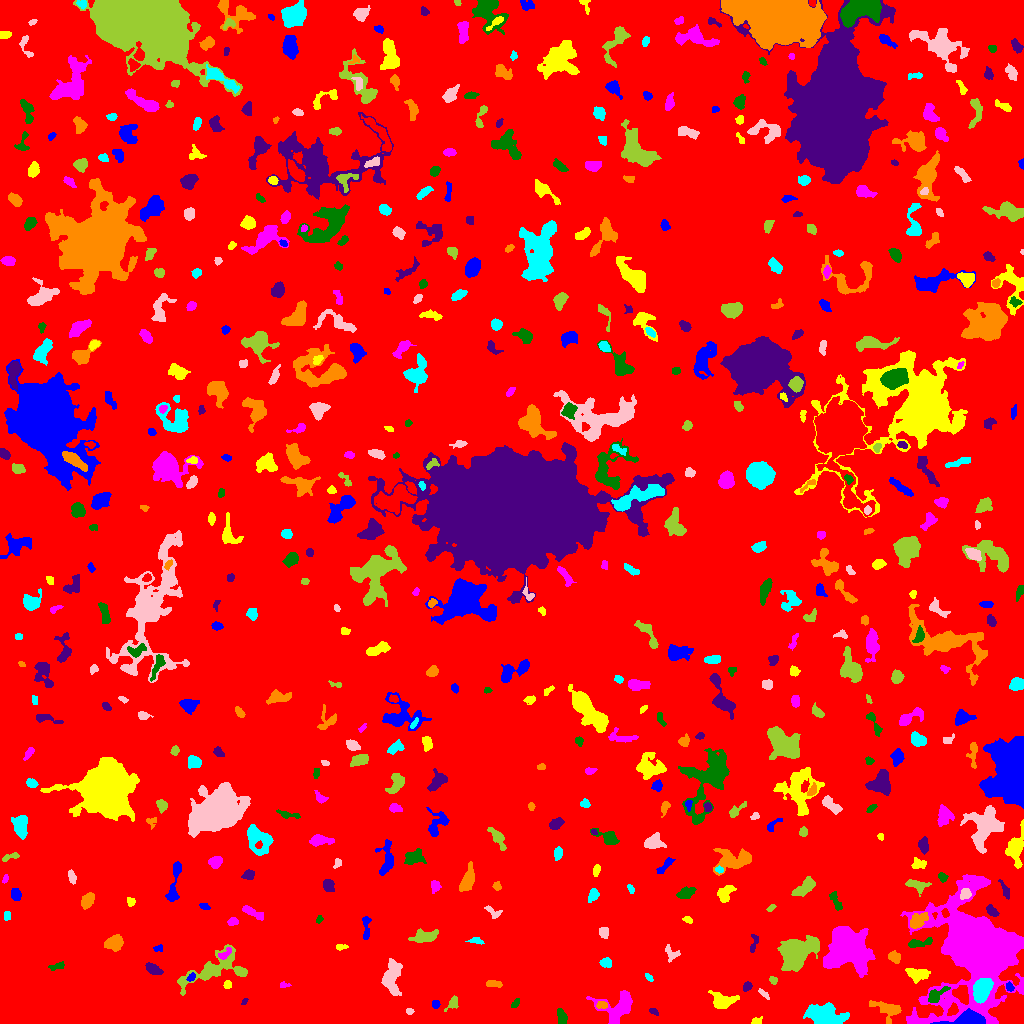

Source data for this figure (header and first rows):
ID, X, Y, A, B, theta, total_flux, mu_max, mu_median, mu_mean, R_fwhm, R_e, R10, R90, x_start, x_end, y_start, y_end, area, greylevel
0, 519.8, 510.9, 298.3, 296.2, -0.5668, 1584616, 12.0, 2.0, 1.897, 81.25, 236.5, 91.1, 385.9, 0, 1023, 0, 1023, 835467, 1.897
1, 968.9, 3.485, 7.457, 3.076, 0.07195, 3097, 29.0, 6.0, 7.982, 4.951, 5.015, 1.871, 8.5, 930, 985, 0, 15, 388, 19.98
2, 756.4, 2.112, 2.857, 1.699, 0.2856, 232.0, 7.0, 3.0, 3.362, 2.985, 2.523, 0.9772, 4.068, 751, 762, 0, 7, 69, 7.362
3, 618.4, 16.64, 9.875, 7.239, 0.386, 2116, 11.0, 3.0, 3.593, 6.103, 6.979, 2.585, 11.73, 586, 632, 0, 33, 589, 7.593
4, 561.5, 5.785, 3.647, 2.044, -1.4, 414.0, 8.0, 3.0, 3.022, 3.909, 3.29, 1.262, 5.412, 557, 567, 0, 15, 137, 8.022
5, 653.8, 11.73, 2.5, 1.42, -0.6843, 90.0, 3.0, 2.0, 1.579, 3.038, 2.257, 0.7979, 3.568, 649, 658, 8, 15, 57, 6.579
6, 888.8, 14.43, 7.785, 3.866, -0.2983, 562.0, 8.0, 1.0, 1.74, 3.385, 4.853, 1.596, 8.463, 869, 901, 0, 23, 323, 6.74
7, 825.8, 7.684, 9.455, 4.584, -0.194, 3643, 12.0, 6.0, 5.536, 10.3, 8.038, 3.29, 12.31, 803, 849, 0, 21, 658, 9.536
8, 409.4, 12.17, 2.024, 1.465, -0.1458, 83.0, 4.0, 2.0, 1.729, 2.932, 2.185, 0.7979, 3.385, 406, 414, 9, 15, 48, 6.729
9, 452.8, 20.11, 3.756, 2.253, 1.012, 386.0, 7.0, 3.0, 3.328, 4.146, 3.338, 1.382, 5.232, 444, 458, 12, 28, 116, 7.328
10, 24.7, 12.68, 11.21, 5.487, 0.7864, 2664, 11.0, 3.0, 3.773, 6.652, 7.653, 2.821, 12.96, 11, 49, 0, 38, 706, 7.773
11, 435.5, 19.5, 2.082, 1.972, -0.02665, 189.0, 5.0, 3.0, 2.908, 3.742, 2.706, 0.9772, 4.029, 432, 440, 15, 23, 65, 8.908
12, 723.8, 23.22, 6.608, 3.571, -0.0881, 921.0, 7.0, 3.0, 2.933, 5.944, 5.499, 2.185, 8.74, 708, 739, 15, 33, 314, 6.933
13, 974.9, 75.69, 24.03, 17.02, -1.47, 77333, 75.0, 5.0, 11.26, 12.42, 17.27, 6.077, 34.99, 900, 1023, 0, 149, 6866, 15.26
14, 515.3, 19.75, 2.8, 1.375, 0.9527, 174.0, 5.0, 3.0, 2.636, 3.478, 2.523, 0.9772, 3.827, 511, 519, 16, 25, 66, 12.64
15, 244.3, 22.12, 2.058, 1.104, 0.9395, 76.0, 4.0, 2.0, 2.0, 2.646, 1.871, 0.5642, 2.932, 241, 248, 19, 25, 38, 7.0
16, 601.8, 18.42, 2.887, 1.715, 0.08141, 207.0, 5.0, 3.0, 2.587, 3.827, 2.877, 1.128, 4.26, 596, 607, 15, 22, 80, 9.588
17, 982, 34.68, 5.793, 3.76, 1.176, 3395, 20.0, 8.0, 8.617, 7.092, 5.917, 2.326, 9.39, 973, 993, 20, 45, 394, 23.62
18, 764, 29.39, 3.729, 1.34, -0.7309, 147.0, 4.0, 2.0, 2.13, 4.029, 2.646, 0.9772, 4.107, 758, 769, 24, 35, 69, 6.13
19, 213.4, 53.78, 17.1, 6.54, 0.3798, 3181, 13.0, 3.0, 3.72, 5.997, 8.425, 2.932, 14.27, 177, 247, 28, 79, 855, 7.72
20, 536.3, 65.2, 17.07, 13.49, -0.3147, 78476, 114.0, 8.0, 17.11, 10.84, 13.36, 4.853, 29.81, 450, 580, 13, 103, 4586, 19.11
21, 1010, 36.69, 2.306, 1.705, -1.002, 212.0, 6.0, 3.0, 3.212, 3.613, 2.523, 0.9772, 3.949, 1006, 1014, 32, 42, 66, 10.21
22, 227.5, 38.76, 1.971, 1.887, 0.0, 142.0, 5.0, 2.0, 2.219, 2.764, 2.394, 0.9772, 3.868, 223, 231, 35, 43, 64, 7.219
23, 283.4, 38.51, 2.473, 1.283, 0.06222, 75.0, 4.0, 1.0, 1.389, 2.459, 1.954, 0.5642, 3.338, 280, 291, 36, 42, 54, 6.389
24, 935.6, 27.31, 5.642, 2.679, 0.7236, 270.0, 4.0, 1.0, 1.421, 5.109, 4.107, 1.493, 6.482, 928, 950, 21, 37, 190, 9.421
25, 746.9, 36.44, 2.455, 1.772, 0.8943, 157.0, 4.0, 2.0, 1.987, 3.868, 2.646, 0.9772, 4.222, 743, 752, 32, 42, 79, 7.987
26, 493.5, 39.68, 4.156, 1.574, -0.1082, 181.0, 3.0, 2.0, 1.708, 4.406, 3.241, 1.382, 4.983, 486, 502, 36, 43, 106, 6.708
27, 649.2, 45.84, 2.495, 1.198, -0.8206, 90.0, 3.0, 2.0, 1.667, 3.09, 2.111, 0.7979, 3.338, 645, 653, 42, 50, 54, 6.667
28, 392.1, 48.09, 8.551, 4.298, 1.429, 1642, 10.0, 3.0, 3.509, 6.699, 6.507, 2.523, 10.65, 381, 402, 28, 65, 468, 7.509
29, 773.2, 43.24, 2.094, 1.772, -0.6254, 152.0, 5.0, 2.0, 2.492, 3.038, 2.459, 0.9772, 3.742, 769, 777, 39, 47, 61, 7.492
30, 696.4, 46.05, 2.7, 1.511, 0.3311, 172.0, 7.0, 2.0, 2.205, 2.185, 2.394, 0.7979, 4.029, 689, 701, 42, 50, 78, 7.205
31, 190.9, 46.25, 2.218, 1.35, 0.9109, 125.0, 6.0, 2.0, 1.984, 2.394, 2.034, 0.7979, 3.385, 186, 195, 42, 51, 63, 10.98
32, 917.7, 48.92, 5.194, 3.038, -0.004511, 529.0, 8.0, 2.0, 2.133, 3.241, 4.549, 1.493, 7.715, 905, 930, 40, 55, 248, 7.133
33, 849.1, 76.48, 8.932, 8.214, -0.8241, 24045, 83.0, 8.0, 14.73, 7.001, 8.849, 3.241, 17.21, 823, 875, 46, 97, 1632, 18.73
34, 56.99, 57.34, 4.843, 1.673, 0.2618, 145.0, 3.0, 1.0, 1.51, 3.827, 3.141, 1.128, 4.853, 48, 64, 53, 62, 96, 7.51
35, 152.8, 54.48, 4.077, 2.087, -0.5215, 450.0, 7.0, 3.0, 2.866, 4.406, 3.742, 1.493, 5.863, 145, 163, 49, 61, 157, 8.866
36, 894, 66.61, 2.698, 2.23, -0.6573, 570.0, 13.0, 4.0, 4.453, 3.29, 2.985, 1.128, 4.983, 888, 900, 60, 73, 128, 9.453
37, 605.7, 60.47, 2.834, 2.152, -0.2217, 242.0, 5.0, 2.0, 2.262, 3.909, 3.192, 1.128, 4.853, 599, 611, 56, 66, 107, 7.262
38, 671.7, 69.66, 4.019, 3.173, -0.7362, 207.0, 3.0, 2.0, 1.522, 4.754, 3.568, 1.382, 5.441, 665, 680, 61, 79, 136, 6.522
39, 794.6, 70.59, 7.114, 5.822, 0.5232, 13171, 56.0, 7.0, 13.62, 7.527, 7.092, 2.764, 12.85, 777, 819, 52, 88, 967, 18.62
40, 174.3, 61.94, 4.326, 2.777, -1.383, 529.0, 8.0, 2.0, 2.394, 4.107, 4.184, 1.493, 6.699, 168, 182, 52, 73, 221, 7.394
41, 157.8, 74.86, 2.574, 1.721, 0.3689, 120.0, 4.0, 2.0, 2.034, 3.656, 2.459, 0.7979, 3.785, 153, 162, 72, 79, 59, 7.034
42, 340.5, 76.49, 2.78, 1.414, 0.06882, 98.0, 3.0, 1.0, 1.508, 3.141, 2.523, 0.9772, 3.949, 336, 348, 73, 79, 65, 6.508
43, 224.7, 69.75, 4.432, 1.823, 0.6406, 209.0, 4.0, 2.0, 2.09, 4.652, 3.192, 1.262, 4.983, 218, 231, 64, 76, 100, 10.09
44, 919.2, 80.6, 7.195, 1.825, 0.1547, 322.0, 5.0, 2.0, 1.928, 4.107, 3.7, 1.382, 6.18, 908, 932, 76, 86, 167, 7.928
45, 754, 80.22, 5.491, 1.679, 1.303, 95.0, 2.0, 1.0, 0.9314, 4.886, 2.932, 1.128, 4.549, 750, 758, 71, 89, 102, 5.931
46, 113.6, 80.6, 3.91, 3.015, 0.2544, 882.0, 11.0, 3.0, 3.6, 4.583, 4.297, 1.693, 6.979, 104, 123, 72, 89, 245, 8.6
47, 476.4, 82.67, 3.481, 1.651, -0.1418, 171.0, 4.0, 2.0, 2.036, 4.297, 2.877, 1.128, 4.406, 465, 484, 79, 86, 84, 9.036
48, 603.6, 91.38, 2.462, 2.075, -0.9782, 260.0, 6.0, 3.0, 2.5, 4.222, 2.877, 1.128, 4.334, 599, 608, 85, 96, 104, 7.5
49, 425.1, 86.96, 6.666, 2.468, 0.1561, 504.0, 5.0, 2.0, 1.839, 4.951, 4.514, 1.784, 7.527, 408, 438, 81, 95, 274, 6.839
50, 733.4, 97.21, 4.513, 3.387, 1.182, 1058, 8.0, 4.0, 4.318, 6.956, 4.983, 2.034, 7.485, 726, 743, 85, 107, 245, 8.318
51, 366, 95.95, 7.388, 1.619, -1.558, 201.0, 4.0, 1.0, 1.386, 4.297, 3.568, 1.262, 5.698, 362, 371, 84, 107, 145, 6.386
52, 687.6, 104, 2.461, 1.38, -0.4049, 102.0, 4.0, 2.0, 1.672, 3.141, 2.257, 0.7979, 3.656, 682, 692, 100, 107, 61, 6.672
53, 232.5, 102.2, 2.363, 1.705, 0.1466, 163.0, 6.0, 2.0, 1.988, 2.985, 2.523, 0.9772, 4.107, 227, 238, 98, 106, 82, 6.988
54, 319, 103.9, 1.96, 1.347, 1.058, 89.0, 5.0, 2.0, 1.816, 2.185, 2.034, 0.5642, 3.241, 316, 323, 100, 108, 49, 6.816
55, 991.8, 112.5, 3.441, 1.975, -0.7745, 418.0, 7.0, 4.0, 3.766, 4.297, 3.29, 1.262, 5.14, 986, 999, 107, 119, 111, 8.766
56, 917.5, 102.4, 5.001, 3.021, 0.6219, 1043, 11.0, 4.0, 4.615, 4.406, 4.478, 1.784, 7.378, 910, 928, 95, 111, 226, 11.62
57, 7.01, 107.5, 2.325, 1.773, 1.55, 97.0, 2.0, 2.0, 1.516, 4.26, 2.764, 1.128, 3.868, 4, 10, 103, 112, 64, 6.516
58, 492.9, 111.5, 4.26, 2.103, -0.605, 163.0, 5.0, 1.0, 1.442, 2.764, 2.877, 0.9772, 4.72, 484, 502, 105, 118, 113, 6.442
59, 771.1, 115.6, 2.331, 1.289, 0.5753, 90.0, 4.0, 2.0, 1.731, 2.932, 2.185, 0.7979, 3.523, 766, 776, 112, 119, 52, 7.731
... 553 more rows
